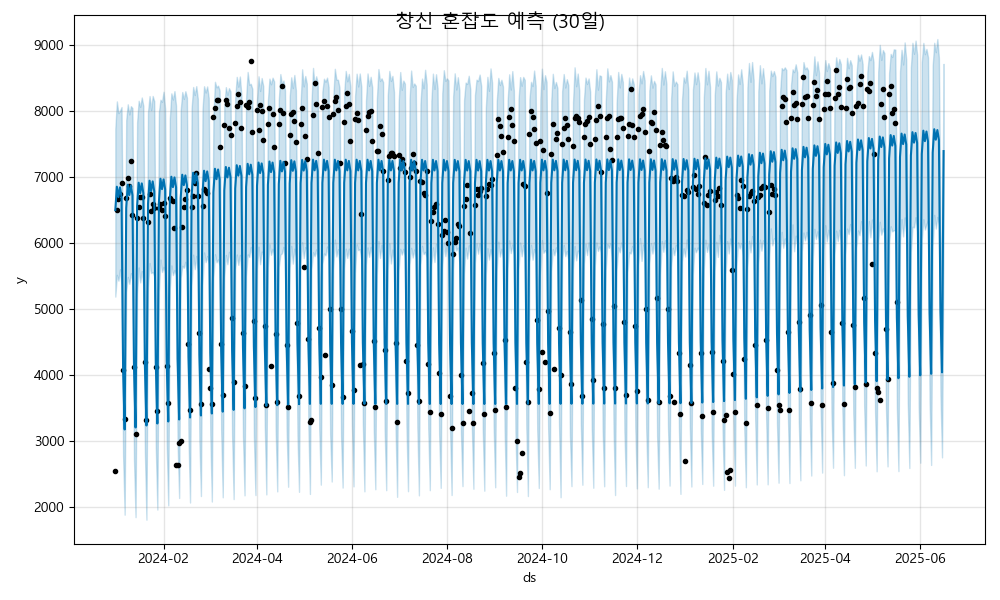

Data behind this chart, as committed beside it:
ds, yhat, yhat_lower, yhat_upper
2024-01-01, 6494, 5183, 7727
2024-01-02, 6849, 5513, 8142
2024-01-03, 6692, 5424, 7965
2024-01-04, 6839, 5597, 7999
2024-01-05, 6690, 5351, 8056
2024-01-06, 4088, 2776, 5398
2024-01-07, 3169, 1877, 4492
2024-01-08, 6524, 5252, 7858
2024-01-09, 6879, 5481, 8098
2024-01-10, 6722, 5377, 7945
2024-01-11, 6869, 5538, 8070
2024-01-12, 6720, 5435, 8040
2024-01-13, 4118, 2706, 5409
2024-01-14, 3199, 1840, 4516
2024-01-15, 6555, 5234, 7822
2024-01-16, 6910, 5624, 8152
2024-01-17, 6752, 5398, 8060
2024-01-18, 6899, 5570, 8202
2024-01-19, 6750, 5354, 8073
2024-01-20, 4149, 2823, 5396
2024-01-21, 3230, 1801, 4582
2024-01-22, 6585, 5324, 7982
2024-01-23, 6940, 5692, 8223
2024-01-24, 6782, 5540, 8011
2024-01-25, 6929, 5556, 8225
2024-01-26, 6780, 5497, 8145
2024-01-27, 4179, 2899, 5411
2024-01-28, 3260, 1954, 4546
2024-01-29, 6615, 5256, 7984
2024-01-30, 6970, 5744, 8168
2024-01-31, 6813, 5556, 8137
2024-02-01, 6959, 5633, 8289
2024-02-02, 6811, 5549, 8032
2024-02-03, 4209, 2956, 5429
2024-02-04, 3290, 2019, 4623
2024-02-05, 6645, 5307, 7884
2024-02-06, 7000, 5655, 8264
2024-02-07, 6843, 5509, 8171
2024-02-08, 6990, 5586, 8298
2024-02-09, 6841, 5510, 8080
2024-02-10, 4239, 2951, 5486
2024-02-11, 3320, 2130, 4638
2024-02-12, 6676, 5467, 8006
2024-02-13, 7030, 5650, 8284
2024-02-14, 6873, 5620, 8180
2024-02-15, 7020, 5710, 8297
2024-02-16, 6871, 5514, 8199
2024-02-17, 4270, 3034, 5597
2024-02-18, 3350, 2062, 4698
2024-02-19, 6706, 5357, 8036
2024-02-20, 7061, 5818, 8361
2024-02-21, 6903, 5599, 8240
2024-02-22, 7050, 5800, 8373
2024-02-23, 6901, 5547, 8181
2024-02-24, 4300, 2987, 5570
2024-02-25, 3381, 2159, 4666
2024-02-26, 6736, 5362, 8023
2024-02-27, 7091, 5852, 8372
2024-02-28, 6934, 5705, 8277
2024-02-29, 7080, 5798, 8369
... 473 more rows
